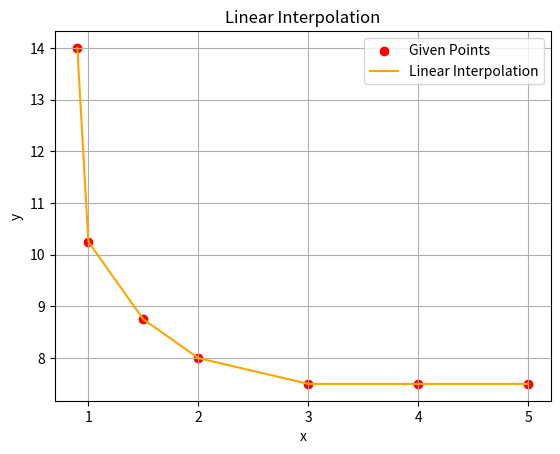

Write the Python code that produced this figure.
from scipy.interpolate import interp1d
import numpy as np

# Given points
x_points = [0.9, 1, 1.5, 2, 3, 4, 5]
y_points = [14, 10.25, 8.75, 8, 7.5, 7.5, 7.5]

# Create linear interpolating function
linear_interp = interp1d(x_points, y_points, kind='linear')

# Generate interpolated values
x_vals = np.linspace(min(x_points), max(x_points), 500)
y_vals = linear_interp(x_vals)

# Plotting
import matplotlib.pyplot as plt
plt.scatter(x_points, y_points, color='red', label='Given Points')
plt.plot(x_vals, y_vals, label='Linear Interpolation', color='orange')
plt.title('Linear Interpolation')
plt.xlabel('x')
plt.ylabel('y')
plt.legend()
plt.grid()
plt.show()